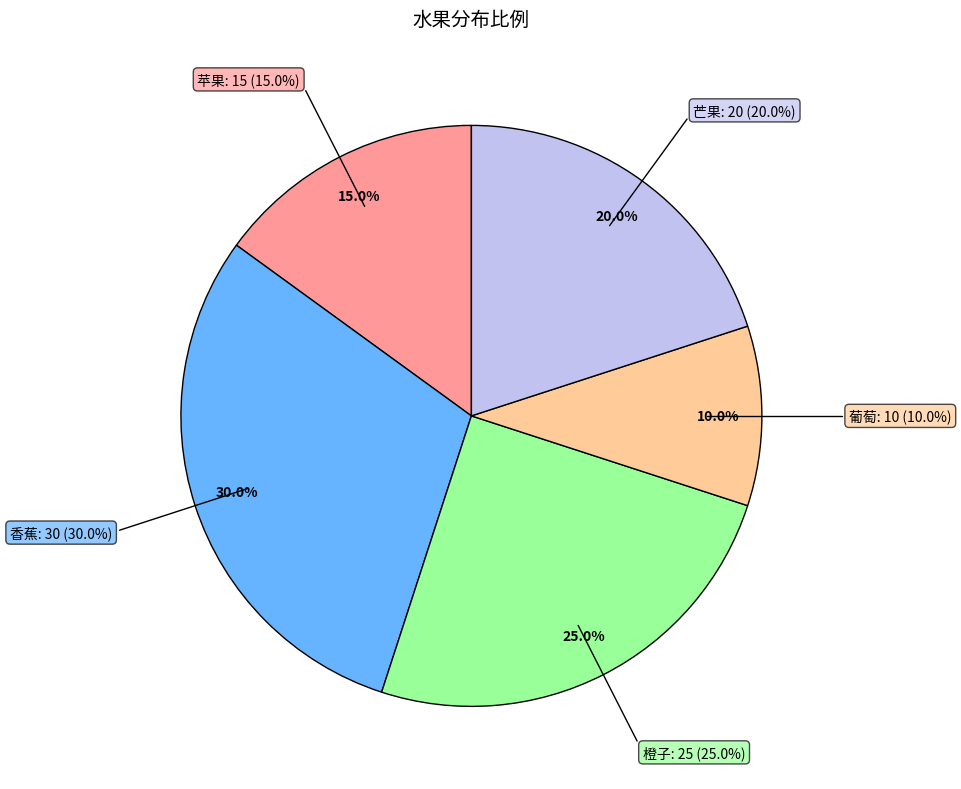

This figure's Python source:
import matplotlib.pyplot as plt
import numpy as np

# 1. 准备数据
labels = ['苹果', '香蕉', '橙子', '葡萄', '芒果']
sizes = [15, 30, 25, 10, 20]  # 各部分大小
colors = ['#ff9999', '#66b3ff', '#99ff99', '#ffcc99', '#c2c2f0']  # 颜色

# 2. 创建图形和坐标轴
fig, ax = plt.subplots(figsize=(10, 8))
fig.set_facecolor('white')

# 3. 绘制饼图（不显示默认标签）
wedges, texts, autotexts = ax.pie(
    sizes,
    colors=colors,
    startangle=90,
    wedgeprops={'edgecolor': 'black', 'linewidth': 1},
    autopct='%1.1f%%',
    pctdistance=0.85  # 百分比标签离中心的距离
)

# 4. 设置百分比标签的样式
plt.setp(autotexts, size=10, weight='bold', color='black')

# 5. 添加带引导线的外部标签
for i, (wedge, label) in enumerate(zip(wedges, labels)):
    # 计算引导线起点（扇形边缘）
    ang = (wedge.theta2 - wedge.theta1) / 2. + wedge.theta1  # 扇形中心角度
    x = np.cos(np.deg2rad(ang))  # 角度转弧度
    y = np.sin(np.deg2rad(ang))
    
    # 确定引导线终点位置（根据方向调整位置）
    horizontalalignment = {-1: "right", 1: "left"}[int(np.sign(x))]
    connectionstyle = f"angle,angleA=0,angleB={ang}"
    
    # 计算标签位置（饼图外部）
    label_distance = 1.3  # 标签距离中心的倍数
    label_x = label_distance * x
    label_y = label_distance * y
    
    # 添加带引导线的注释
    ax.annotate(
        f"{label}: {sizes[i]} ({sizes[i]/sum(sizes):.1%})",  # 标签文本
        xy=(x * 0.8, y * 0.8),  # 引导线起点（扇形边缘内）
        xytext=(label_x, label_y),  # 标签位置
        horizontalalignment=horizontalalignment,
        verticalalignment='center',
        arrowprops=dict(
            arrowstyle="-",  # 直线箭头
            color="black",
            connectionstyle=connectionstyle,
            linewidth=1
        ),
        bbox=dict(
            boxstyle="round,pad=0.3",
            facecolor=colors[i],
            alpha=0.7,
            edgecolor='black'
        )
    )

# 6. 设置标题并显示
plt.title('水果分布比例', fontsize=14, pad=20)
plt.tight_layout()
plt.show()